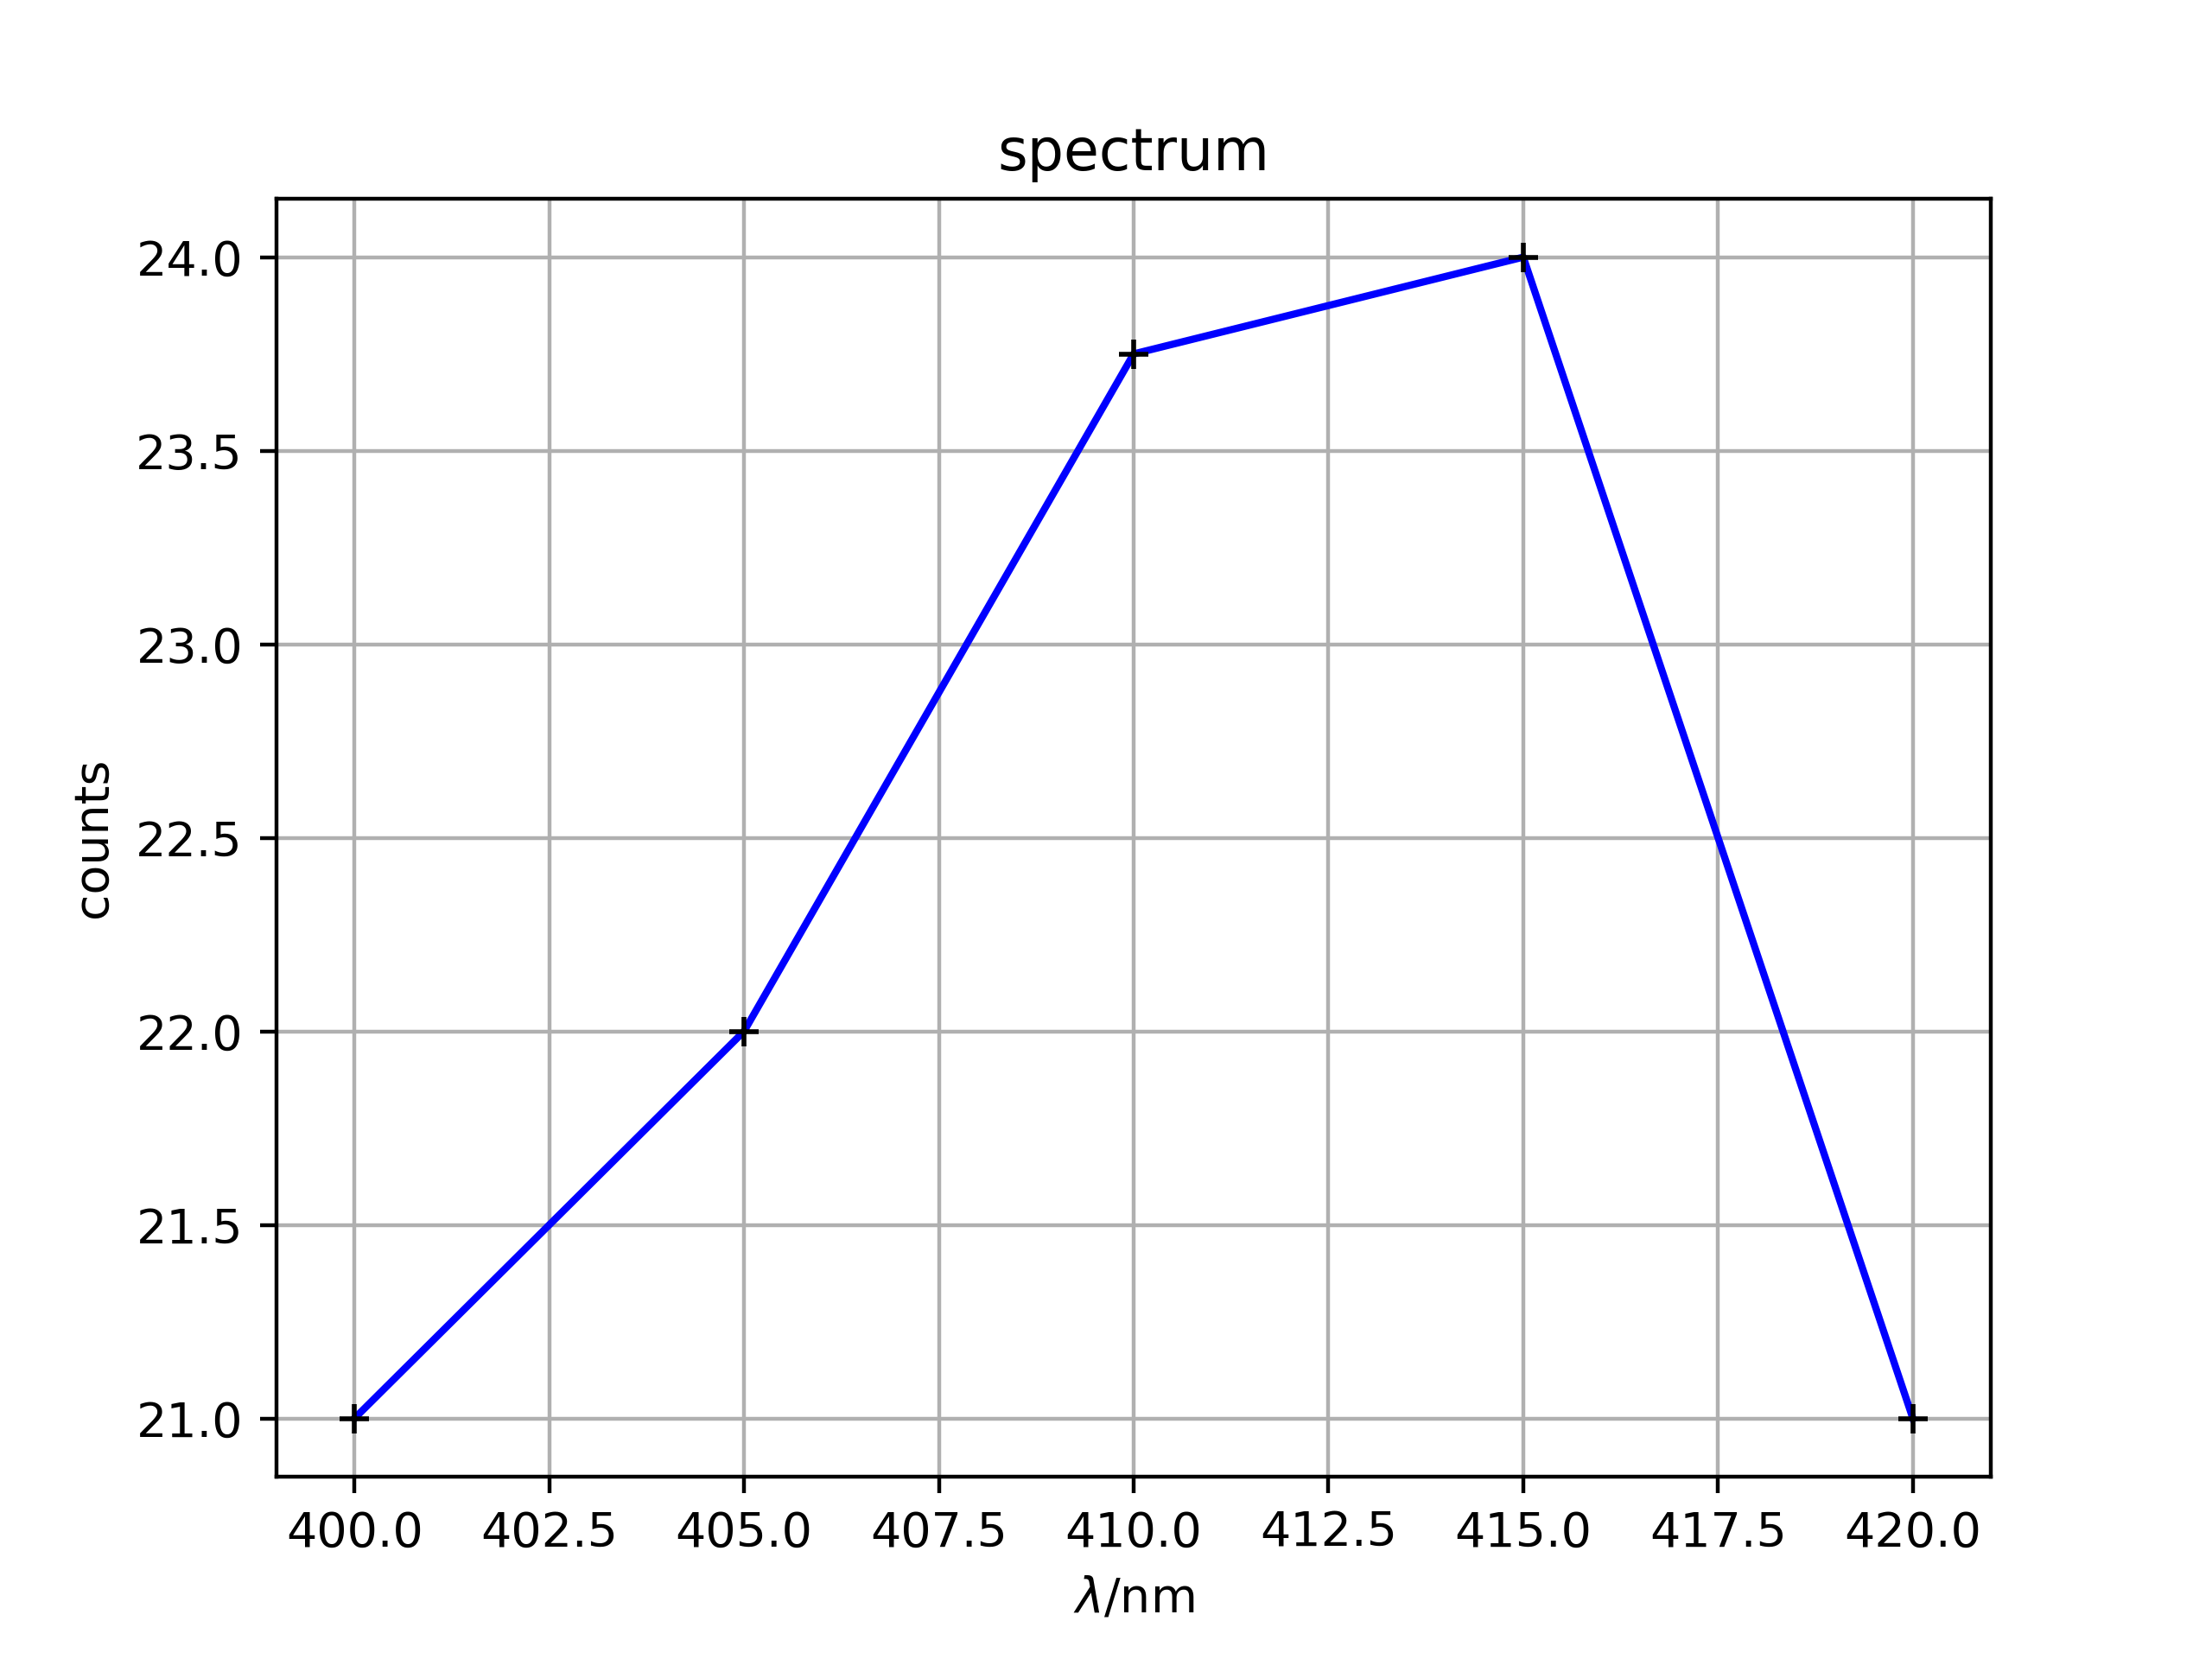

The table this chart was drawn from, first rows:
400.0; 21.0; 400.0; 21.0
405.0; 22.0; 400.0; 21.0
410.0; 23.75; 400.0; 21.0
415.0; 24.0; 400.0; 21.0
420.0; 21.0; 400.0; 21.0
